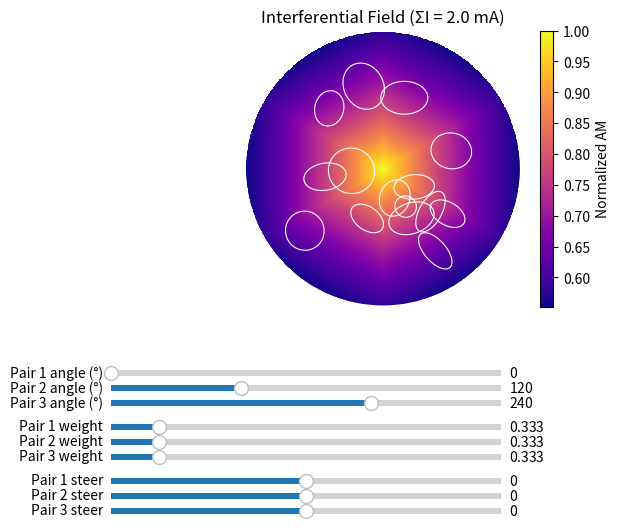

Write the Python code that produced this figure.
# Disclaimer: Vibe Coded
import numpy as np
import matplotlib.pyplot as plt
from matplotlib.widgets import Slider
from matplotlib.patches import Circle, Ellipse

# === Physical constants ===
A = 1e-6
a = np.sqrt(A / np.pi)
sigma_dc = 0.3
eps_r = 5000
eps0 = 8.854e-12


def sigma_star(omega, sigma=sigma_dc, eps_r=eps_r):
    return sigma + 1j * omega * eps0 * eps_r


def V_point(I, r, omega, sigma_dc=sigma_dc, eps_r=eps_r):
    sig = sigma_star(omega, sigma_dc, eps_r)
    return I / (4 * np.pi * sig * np.maximum(r, 1e-6))


# === Scene setup ===
Rn = 1.5e-3
N = 400
x = np.linspace(-Rn, Rn, N)
y = np.linspace(-Rn, Rn, N)
X, Y = np.meshgrid(x, y)
mask = (X**2 + Y**2) > Rn**2

total_I_global = 2e-3  # total current (A)
f1, f2 = 20e3, 22e3
w1, w2 = 2 * np.pi * f1, 2 * np.pi * f2

# === Define 3 electrode pairs (angle = position around cuff) ===
pairs = [
    {"angle": 0, "weight": 1.0, "steer": 0.0},
    {"angle": 120, "weight": 1.0, "steer": 0.0},
    {"angle": 240, "weight": 1.0, "steer": 0.0},
]


def normalize_weights(pairs):
    wsum = sum(p["weight"] for p in pairs)
    for p in pairs:
        p["weight"] /= wsum


normalize_weights(pairs)


# === Compute AM envelope ===
def compute_am(pairs):
    AM_list = []
    for p in pairs:
        th = np.deg2rad(p["angle"])
        total_I = total_I_global * p["weight"]
        steer = (p["steer"] + 1) / 2
        I1 = steer * total_I
        I2 = (1 - steer) * total_I

        # Electrode pair opposite around circumference
        e1 = np.array([Rn * np.cos(th), Rn * np.sin(th)])
        e2 = np.array([Rn * np.cos(th + np.pi), Rn * np.sin(th + np.pi)])

        R1 = np.sqrt((X - e1[0]) ** 2 + (Y - e1[1]) ** 2)
        R2 = np.sqrt((X - e2[0]) ** 2 + (Y - e2[1]) ** 2)

        V1 = V_point(I1, R1, w1)
        V2 = V_point(I2, R2, w2)
        A1, A2 = np.abs(V1), np.abs(V2)
        AM_pp = 2 * np.minimum(A1, A2)
        AM_list.append(AM_pp)

    AM_total = np.sum(AM_list, axis=0)
    AM_total[mask] = np.nan
    return AM_total / np.nanmax(AM_total)


# === Initial plot ===
AM = compute_am(pairs)
fig, ax = plt.subplots(figsize=(6, 6))
plt.subplots_adjust(bottom=0.42)
im = ax.imshow(
    AM, extent=[-Rn * 1e3, Rn * 1e3, -Rn * 1e3, Rn * 1e3], origin="lower", cmap="plasma"
)
ax.set_aspect("equal")
ax.axis("off")
ax.set_title(f"Interferential Field (ΣI = {total_I_global*1e3:.1f} mA)")
fig.colorbar(im, ax=ax, fraction=0.046, pad=0.04, label="Normalized AM")

# Nerve outline and fake fascicles
ax.add_patch(Circle((0, 0), Rn * 1e3, fill=False, color="white", lw=1.5))
rng = np.random.default_rng(0)
for _ in range(15):
    cx, cy = rng.uniform(-0.6, 0.6, 2) * Rn * 1e3
    w, h = rng.uniform(0.15, 0.35, 2) * Rn * 1e3
    ax.add_patch(
        Ellipse(
            (cx, cy),
            w,
            h,
            angle=rng.uniform(0, 180),
            edgecolor="white",
            facecolor="none",
            lw=0.8,
        )
    )

# === Slider setup: 9 total (3 angle, 3 weight, 3 steer) ===
sliders = []

y_start = 0.30
y_step = 0.08
for i, label in enumerate(["angle", "weight", "steer"]):
    for j, p in enumerate(pairs):
        ypos = y_start - (i * 0.09 + j * 0.025)
        ax_slider = plt.axes([0.15, ypos, 0.65, 0.02])
        if label == "angle":
            s = Slider(ax_slider, f"Pair {j+1} angle (°)", 0, 360, valinit=p["angle"])
        elif label == "weight":
            s = Slider(ax_slider, f"Pair {j+1} weight", 0.1, 2.0, valinit=p["weight"])
        else:
            s = Slider(ax_slider, f"Pair {j+1} steer", -1.0, 1.0, valinit=p["steer"])
        sliders.append(s)


# === Update function ===
def update(val):
    # update parameters from sliders
    for i, p in enumerate(pairs):
        p["angle"] = sliders[i].val  # angles 0–2
        p["weight"] = sliders[3 + i].val  # weights 3–5
        p["steer"] = sliders[6 + i].val  # steers 6–8
    normalize_weights(pairs)
    AM_new = compute_am(pairs)
    im.set_data(AM_new)
    fig.canvas.draw_idle()


for s in sliders:
    s.on_changed(update)

plt.show()
